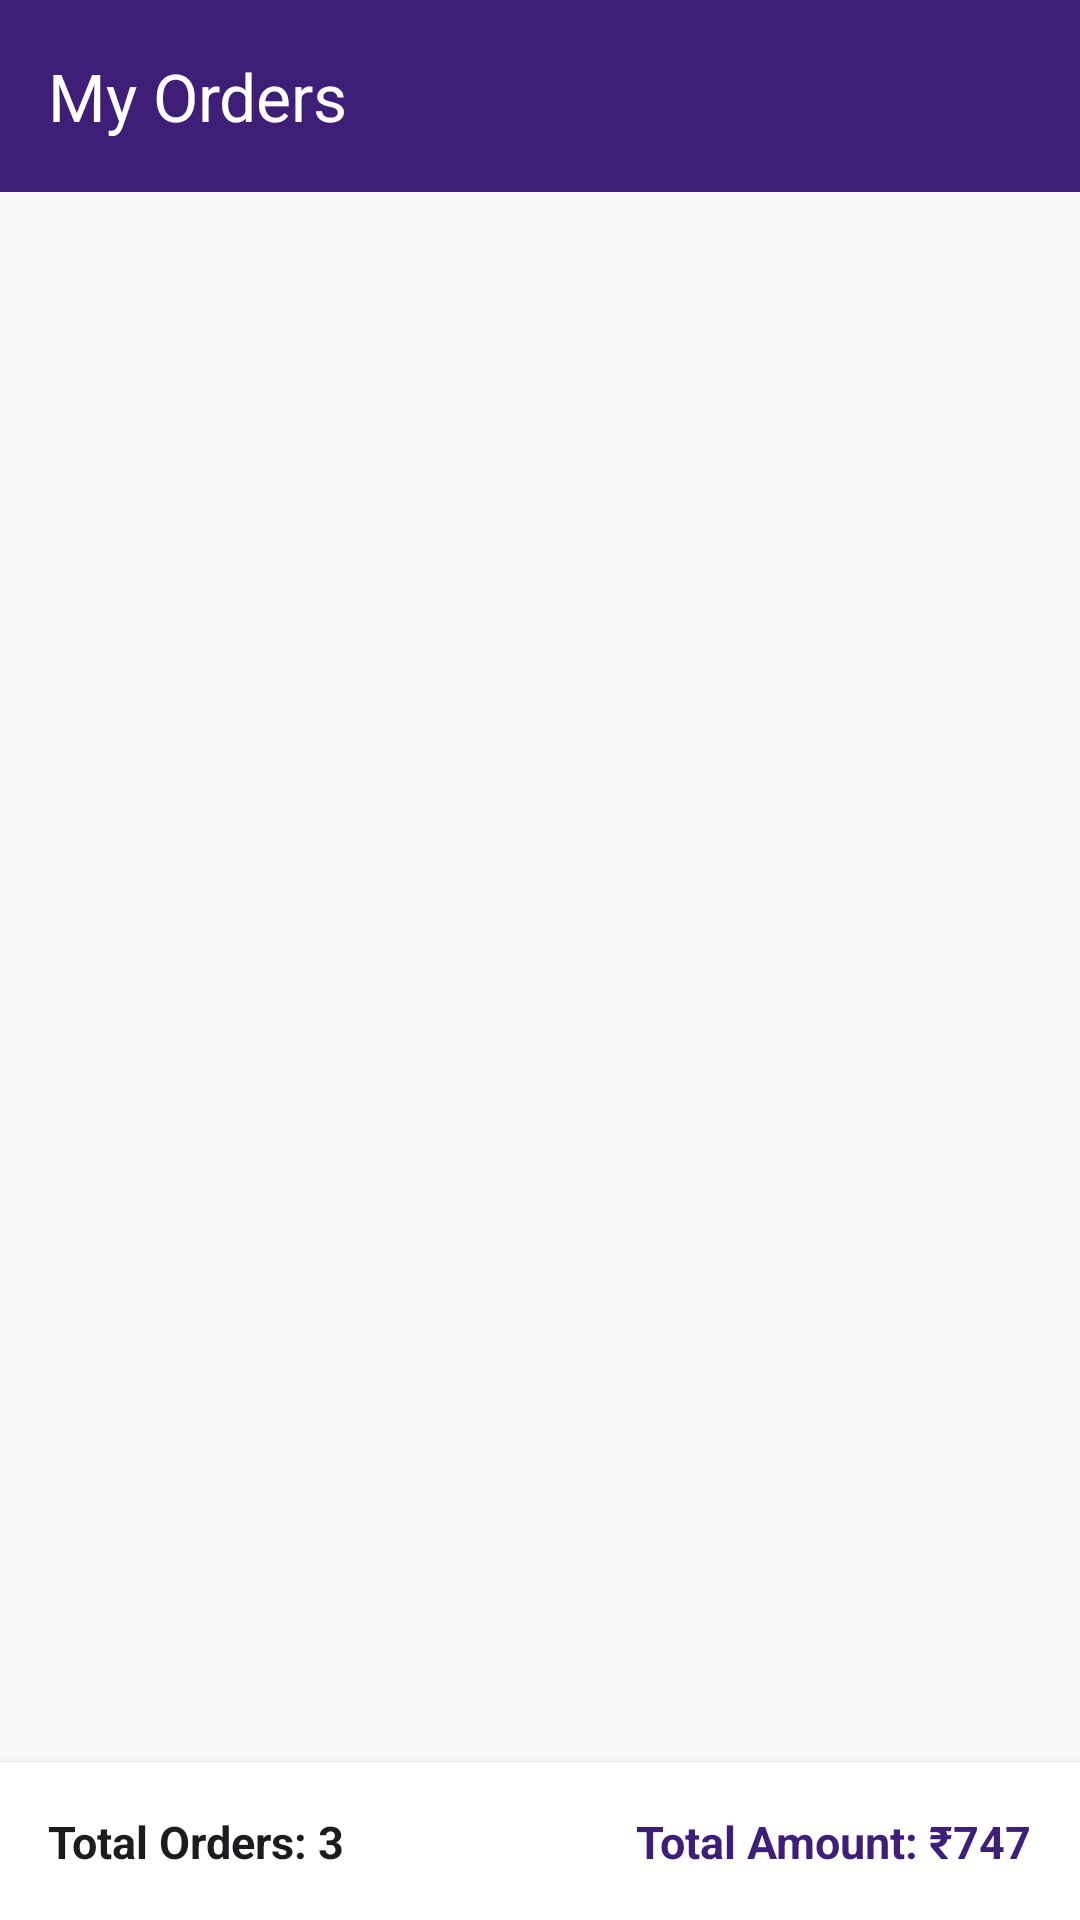

Reconstruct the res/layout file that produces this screen, plus the resources it refers to.
<!-- AndroidManifest.xml: application theme Theme.Assignment2 -->
<!-- res/layout/activity_my_orders.xml -->
<?xml version="1.0" encoding="utf-8"?>
<LinearLayout xmlns:android="http://schemas.android.com/apk/res/android"
    xmlns:app="http://schemas.android.com/apk/res-auto"
    android:layout_width="match_parent"
    android:layout_height="match_parent"
    android:background="@color/background_light"
    android:orientation="vertical">

    <com.google.android.material.appbar.MaterialToolbar
        android:id="@+id/toolbar_orders"
        android:layout_width="match_parent"
        android:layout_height="?attr/actionBarSize"
        android:background="@color/purple_primary"
        app:navigationIcon="@drawable/ic_home"
        app:title="My Orders"
        app:titleTextColor="@color/white" />

    <FrameLayout
        android:layout_width="match_parent"
        android:layout_height="0dp"
        android:layout_weight="1">

        <androidx.recyclerview.widget.RecyclerView
            android:id="@+id/rv_orders"
            android:layout_width="match_parent"
            android:layout_height="match_parent"
            android:paddingVertical="8dp" />

        <TextView
            android:id="@+id/tv_empty_orders"
            android:layout_width="wrap_content"
            android:layout_height="wrap_content"
            android:layout_gravity="center"
            android:text="No orders found."
            android:textColor="@color/text_secondary"
            android:textSize="16sp"
            android:visibility="gone" />

    </FrameLayout>

    
    <LinearLayout
        android:layout_width="match_parent"
        android:layout_height="wrap_content"
        android:background="@color/white"
        android:elevation="8dp"
        android:orientation="horizontal"
        android:padding="16dp">

        <TextView
            android:id="@+id/tv_total_orders"
            android:layout_width="0dp"
            android:layout_height="wrap_content"
            android:layout_weight="1"
            android:text="Total Orders: 3"
            android:textColor="@color/text_primary"
            android:textSize="15sp"
            android:textStyle="bold" />

        <TextView
            android:id="@+id/tv_total_amount"
            android:layout_width="wrap_content"
            android:layout_height="wrap_content"
            android:text="Total Amount: ₹747"
            android:textColor="@color/purple_primary"
            android:textSize="15sp"
            android:textStyle="bold" />

    </LinearLayout>

</LinearLayout>
<!-- resources referenced by this layout -->
<resources>
  <color name="background_light">#F8F9FA</color>
  <color name="purple_primary">#3F1E78</color>
  <color name="text_primary">#1D1B20</color>
  <color name="text_secondary">#49454F</color>
  <color name="white">#FFFFFFFF</color>
  <style name="Theme.Assignment2" parent="Base.Theme.Assignment2" />
  <style name="Base.Theme.Assignment2" parent="Theme.Material3.DayNight.NoActionBar">
          <item name="colorPrimary">@color/purple_primary</item>
          <item name="colorPrimaryVariant">@color/purple_primary_dark</item>
          <item name="colorOnPrimary">@color/white</item>
          <item name="colorSecondary">@color/indigo_accent</item>
          <item name="colorOnSecondary">@color/white</item>
          <item name="android:statusBarColor">@color/purple_primary_dark</item>
          <item name="android:windowBackground">@color/background_light</item>
      </style>
  <color name="purple_primary_dark">#281154</color>
  <color name="indigo_accent">#5C50D6</color>
</resources>
